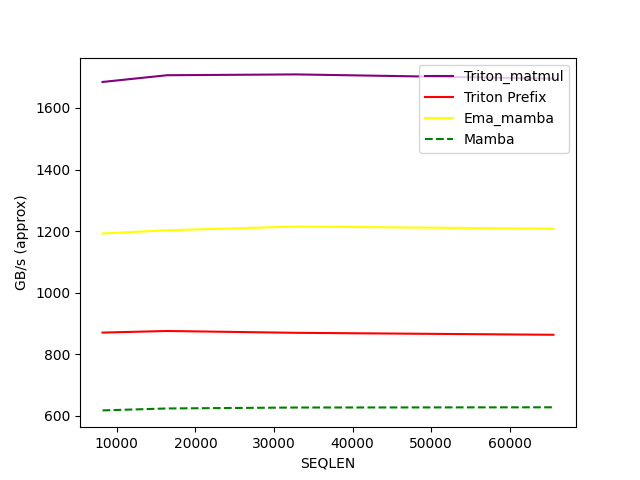

Values plotted in this chart, from the file beside it:
SEQLEN, Triton_matmul, Triton Prefix, Ema_mamba, Mamba
8192, 1684, 870.5, 1192, 617.8
16384, 1706, 875.7, 1203, 624.1
32768, 1709, 869.8, 1215, 627.1
65536, 1695, 863.4, 1208, 627.9
